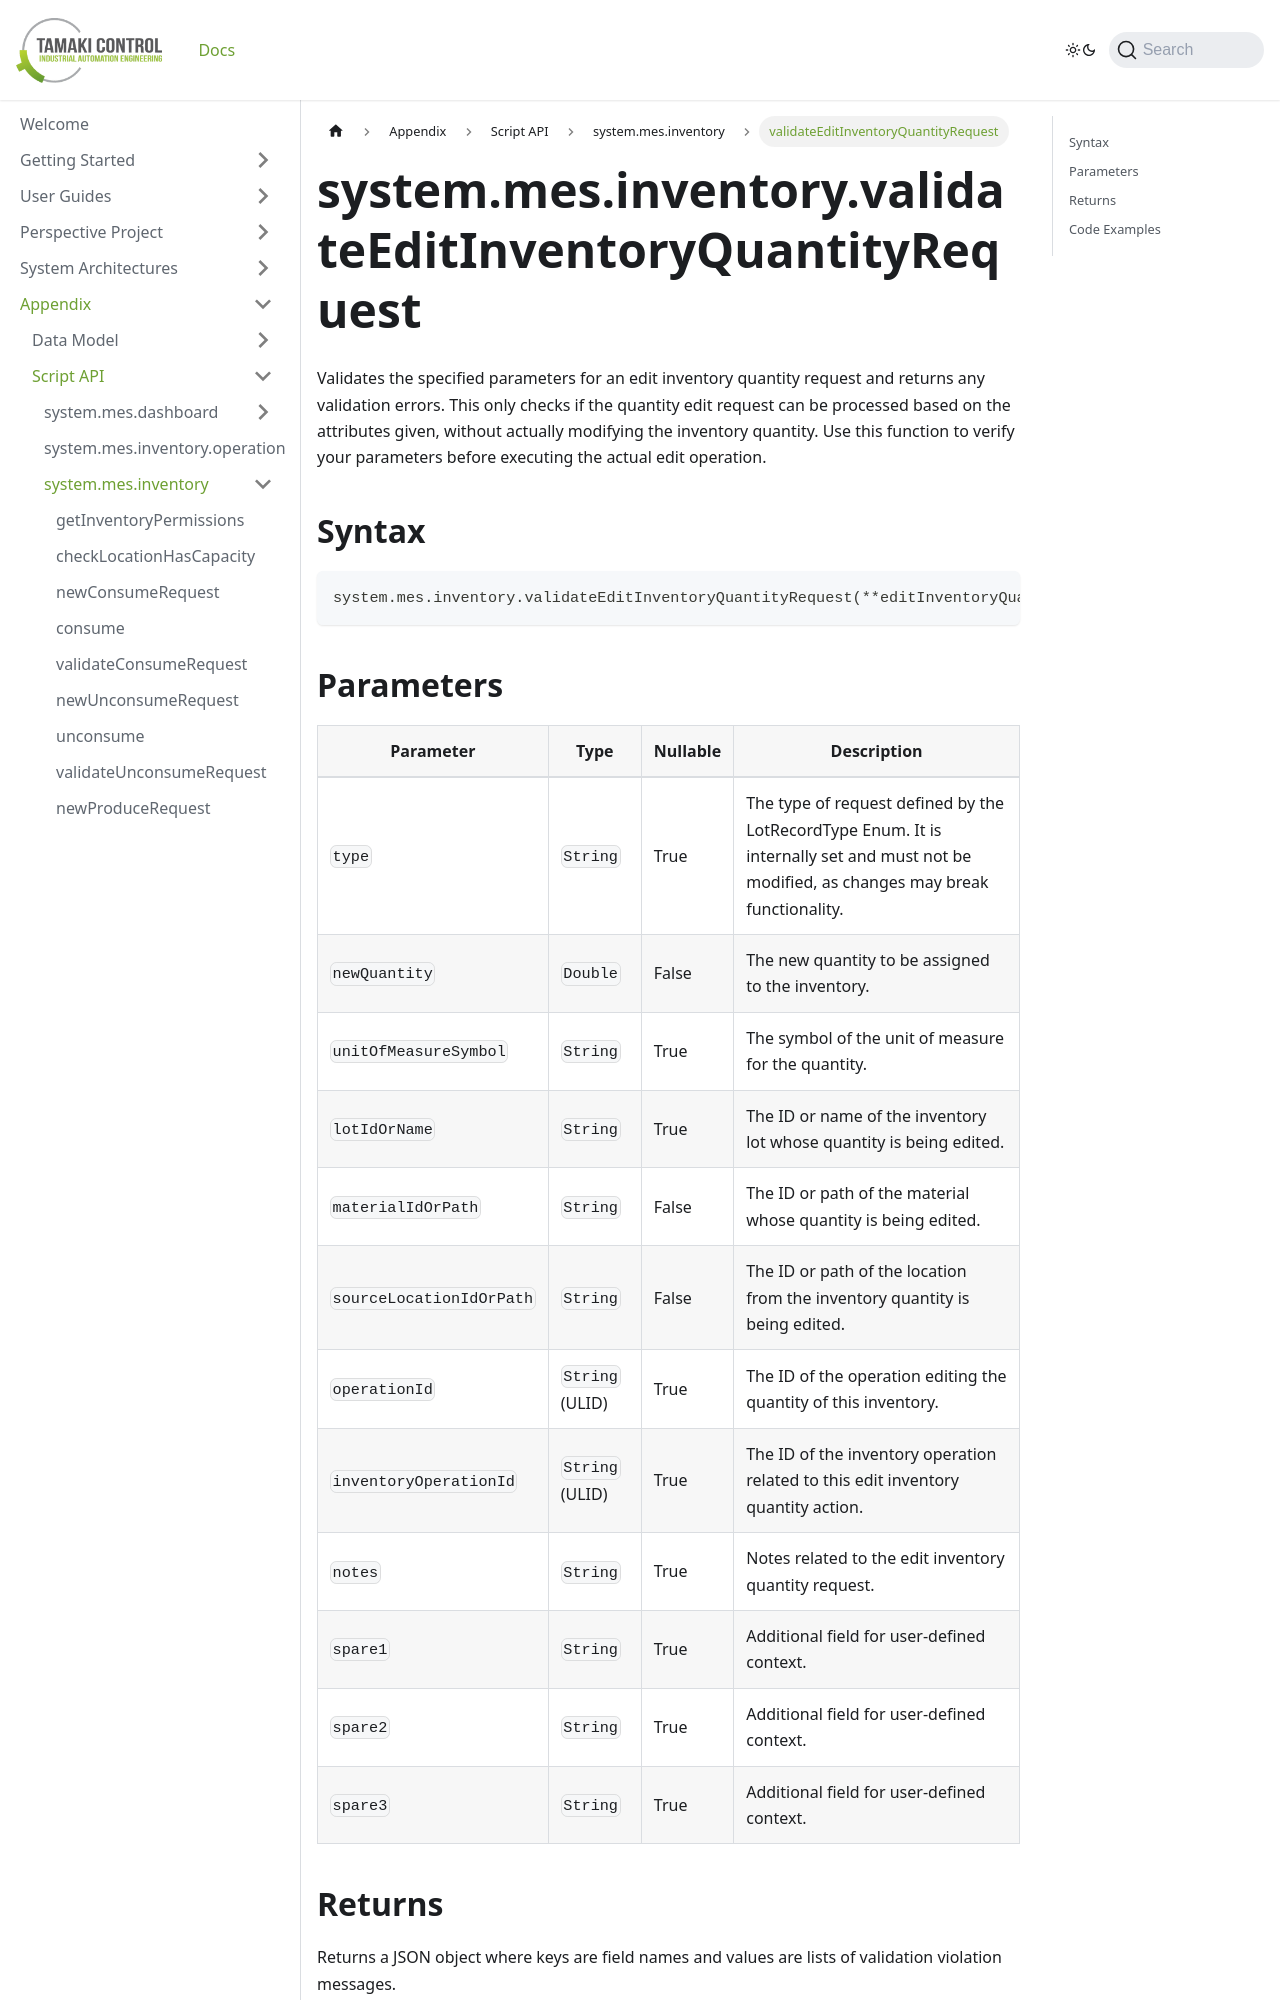

repository: TamakiControl/tamaki-mes-docs · page: docs/appendix/script-api/inventory-script-api/validate-edit-inventory-quantity-request/index.html · generator: docusaurus

---
sidebar_position: 32
title: "validateEditInventoryQuantityRequest"
description: "Validates the specified parameters for an edit inventory quantity request and returns any validation errors."
---

# system.mes.inventory.validateEditInventoryQuantityRequest

Validates the specified parameters for an edit inventory quantity request and returns any validation errors. This only checks if the quantity edit request can be processed based on the attributes given, without actually modifying the inventory quantity. Use this function to verify your parameters before executing the actual edit operation.

## Syntax

```python
system.mes.inventory.validateEditInventoryQuantityRequest(**editInventoryQuantityRequest)
```
